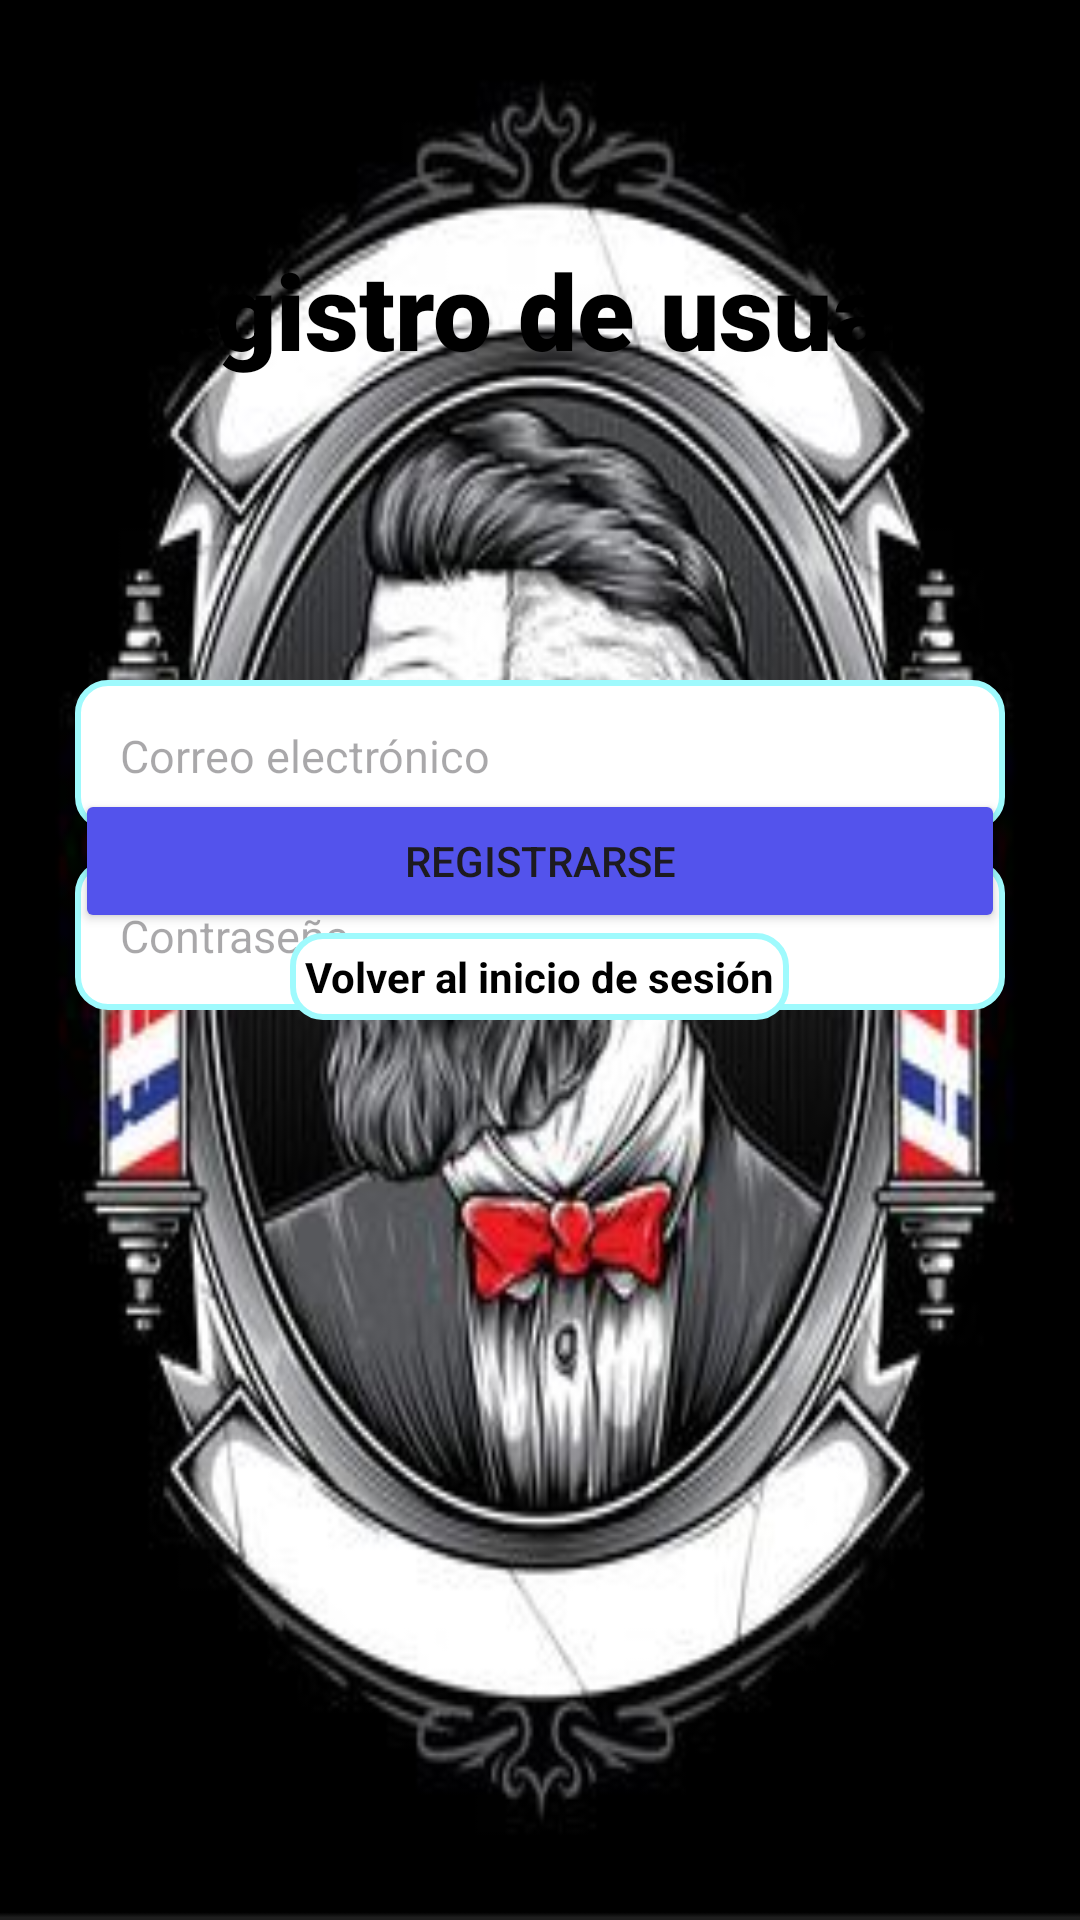

Layout XML and referenced resources for this Android screen:
<!-- AndroidManifest.xml: application theme Theme.Citas -->
<!-- res/layout/activity_register_main2.xml -->
<?xml version="1.0" encoding="utf-8"?>
<androidx.coordinatorlayout.widget.CoordinatorLayout xmlns:android="http://schemas.android.com/apk/res/android"
    xmlns:app="http://schemas.android.com/apk/res-auto"
    xmlns:tools="http://schemas.android.com/tools"
    android:id="@+id/main"
    android:layout_width="match_parent"
    android:layout_height="match_parent"
    tools:context=".RegisterMainActivity2">

    <LinearLayout
        android:layout_width="match_parent"
        android:layout_height="match_parent"
        android:orientation="vertical"
        android:background="@drawable/barberia_background">

        <TextView
            android:layout_width="wrap_content"
            android:layout_height="wrap_content"
            android:layout_marginTop="80dp"
            android:layout_marginLeft="30dp"
            android:text="Registro de usuario"
            android:textStyle="bold"
            android:fontFamily="sans-serif-black"
            android:textColor="@color/black"
            android:textSize="35sp"/>

        <EditText
            android:id="@+id/txtEmail"
            android:layout_width="match_parent"
            android:layout_height="50dp"
            android:layout_marginLeft="25dp"
            android:layout_marginTop="100dp"
            android:layout_marginRight="25dp"
            android:background="@drawable/edittex_custom"
            android:hint="Correo electrónico"
            android:inputType="textEmailAddress"
            android:padding="15dp"
            android:textColor="@android:color/black"
            android:textSize="15sp" />

        <EditText
            android:id="@+id/txtPassword"
            android:layout_width="match_parent"
            android:layout_height="50dp"
            android:layout_marginLeft="25dp"
            android:layout_marginTop="10dp"
            android:layout_marginRight="25dp"
            android:background="@drawable/edittex_custom"
            android:hint="Contraseña"
            android:inputType="textPassword"
            android:padding="15dp"
            android:textColor="@android:color/black"
            android:textSize="15sp" />




    </LinearLayout>

    <LinearLayout
        android:layout_width="match_parent"
        android:layout_height="wrap_content"
        android:orientation="vertical"
        android:layout_gravity="bottom"
        android:gravity="center_horizontal">

        <Button
            android:id="@+id/btnRegistrarse"
            android:layout_width="match_parent"
            android:layout_height="wrap_content"
            android:layout_marginLeft="25dp"
            android:layout_marginRight="25dp"
            android:backgroundTint="@color/btnIniciarSesionColor"
            android:text="Registrarse" />

        <TextView
            android:id="@+id/tv_go_to_login"
            android:layout_width="wrap_content"
            android:layout_height="wrap_content"
            android:text="Volver al inicio de sesión"
            android:textColor="@android:color/black"
            android:textStyle="bold"
            android:fontFamily="sans-serif"
            android:background="@drawable/edittex_custom"
            android:padding="5dp"
            android:layout_marginBottom="300dp" />
    </LinearLayout>
</androidx.coordinatorlayout.widget.CoordinatorLayout>
<!-- resources referenced by this layout -->
<resources>
  <color name="black">#FF000000</color>
  <color name="btnIniciarSesionColor">#5353ec</color>
  <!-- drawable barberia_background: jpg bitmap (drawable, 24727 bytes) -->
  <!-- drawable edittex_custom (drawable) -->
  <?xml version="1.0" encoding="utf-8"?>
  <shape
      xmlns:android="http://schemas.android.com/apk/res/android"
      android:shape="rectangle"
      android:padding="10dp">
  
      <solid android:color="@color/white" />
      <stroke android:width="2dp" android:color="@color/backgroundCajaDeTexto"/>
      <corners android:radius="10dp"/>
  
  
  </shape>
  <style name="Theme.Citas" parent="Base.Theme.Citas" />
  <color name="white">#FFFFFFFF</color>
  <color name="backgroundCajaDeTexto">#9ffafd</color>
  <style name="Base.Theme.Citas" parent="Theme.Material3.DayNight.NoActionBar">
          
          
      </style>
</resources>
